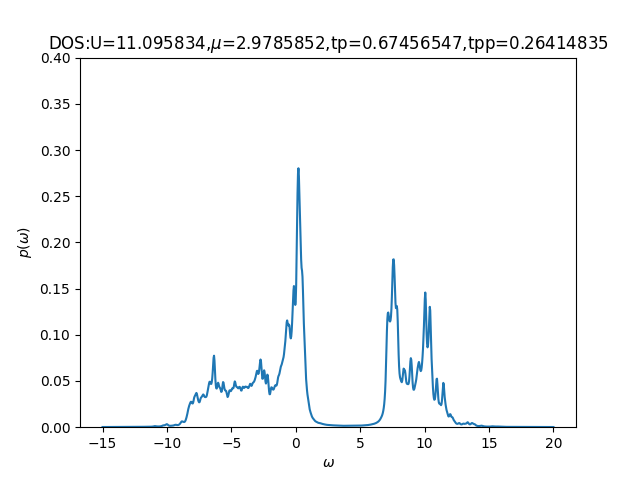

The table this chart was drawn from, first rows:
-15	0.00020581	0.00064972
-14.96	0.0002152	0.0006568
-14.93	0.0002233	0.0006726
-14.89	0.0002276	0.0006978
-14.86	0.0002275	0.0007304
-14.82	0.0002264	0.0007587
-14.79	0.0002269	0.0007691
-14.76	0.0002268	0.0007683
-14.72	0.0002246	0.0007728
-14.69	0.0002235	0.0007897
-14.65	0.0002259	0.0008211
-14.62	0.0002323	0.0008699
-14.58	0.0002409	0.0009413
-14.54	0.0002478	0.001042
-14.51	0.0002527	0.001174
-14.47	0.0002605	0.00132
-14.44	0.0002736	0.001466
-14.4	0.0002854	0.001606
-14.37	0.0002837	0.001664
-14.33	0.0002688	0.001587
-14.3	0.0002527	0.001466
-14.26	0.0002412	0.001393
-14.23	0.0002344	0.001391
-14.19	0.0002311	0.001461
-14.16	0.0002304	0.001586
-14.12	0.0002318	0.001711
-14.09	0.0002356	0.001757
-14.05	0.0002419	0.001748
-14.02	0.0002515	0.001776
-13.98	0.0002632	0.001892
-13.95	0.0002725	0.002107
-13.91	0.0002741	0.002386
-13.88	0.0002699	0.00263
-13.84	0.0002667	0.002805
-13.81	0.0002683	0.003045
-13.77	0.0002742	0.00345
-13.74	0.0002797	0.003951
-13.7	0.0002785	0.004414
-13.67	0.0002709	0.004714
-13.63	0.0002629	0.004649
-13.6	0.0002576	0.004353
-13.56	0.000255	0.004188
-13.53	0.0002544	0.004208
-13.49	0.0002551	0.00417
-13.46	0.0002569	0.003984
-13.42	0.0002599	0.003881
-13.39	0.0002644	0.003982
-13.35	0.0002707	0.00411
-13.32	0.0002791	0.003989
-13.28	0.000289	0.003701
-13.25	0.000298	0.003519
-13.21	0.0003042	0.003536
-13.18	0.0003074	0.003654
-13.14	0.0003073	0.003717
-13.11	0.0003074	0.003769
-13.07	0.0003111	0.003995
-13.04	0.0003171	0.004428
-13	0.0003206	0.004804
-12.97	0.0003189	0.004703
-12.93	0.000313	0.004173
-12.9	0.0003069	0.003624
... 939 more rows
